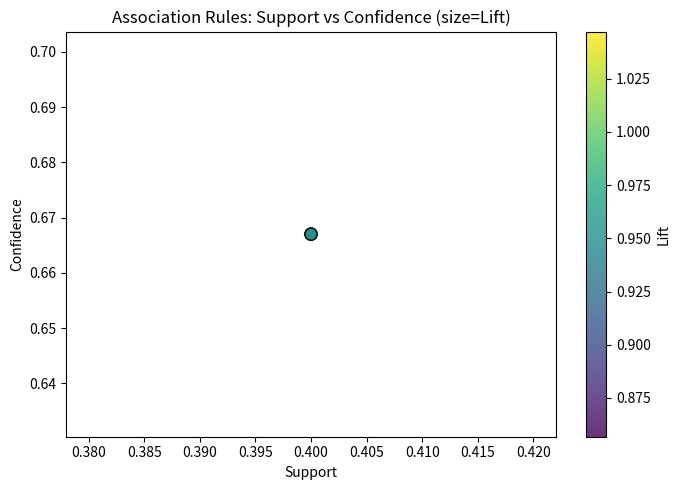

Write the Python code that produced this figure.
import numpy as np
import pandas as pd
import matplotlib.pyplot as plt
from itertools import combinations
from collections import defaultdict

# Transactions: market-basket style
transactions = [
    ['milk', 'bread', 'butter'],
    ['bread', 'butter'],
    ['milk', 'bread'],
    ['milk', 'bread', 'butter', 'eggs'],
    ['bread', 'eggs'],
    ['milk', 'butter'],
    ['milk', 'eggs'],
    ['bread', 'butter', 'eggs'],
    ['milk', 'bread', 'eggs'],
    ['butter', 'eggs']
]
n_transactions = len(transactions)
print(f'Total transactions: {n_transactions}')

def get_support(itemset, transactions):
    itemset = frozenset(itemset)
    return sum(1 for t in transactions if itemset.issubset(t)) / len(transactions)

def frequent_itemsets(transactions, min_support=0.3):
    items = sorted({item for t in transactions for item in t})
    freq = {}
    # 1-itemsets
    for item in items:
        sup = get_support([item], transactions)
        if sup >= min_support:
            freq[frozenset([item])] = sup
    # k-itemsets
    k = 2
    prev = list(freq.keys())
    while prev:
        candidates = [a | b for a in prev for b in prev if len(a | b) == k]
        candidates = list(set(candidates))
        new_freq = {}
        for c in candidates:
            sup = get_support(c, transactions)
            if sup >= min_support:
                new_freq[c] = sup
        freq.update(new_freq)
        prev = list(new_freq.keys())
        k += 1
    return freq

freq_sets = frequent_itemsets(transactions, min_support=0.3)
print(f'Frequent itemsets found: {len(freq_sets)}')
for fs, sup in sorted(freq_sets.items(), key=lambda x: -x[1]):
    print(f'  {set(fs)}  support={sup:.2f}')

def association_rules(freq_sets, transactions, min_confidence=0.6):
    rules = []
    for itemset in freq_sets:
        if len(itemset) < 2:
            continue
        for k in range(1, len(itemset)):
            for antecedent in combinations(itemset, k):
                antecedent = frozenset(antecedent)
                consequent = itemset - antecedent
                support_full = freq_sets[itemset]
                support_ant = get_support(antecedent, transactions)
                confidence = support_full / support_ant
                support_con = get_support(consequent, transactions)
                lift = confidence / support_con
                if confidence >= min_confidence:
                    rules.append({'antecedent': set(antecedent),
                                  'consequent': set(consequent),
                                  'support': round(support_full, 3),
                                  'confidence': round(confidence, 3),
                                  'lift': round(lift, 3)})
    return pd.DataFrame(rules)

rules_df = association_rules(freq_sets, transactions, min_confidence=0.6)
print(rules_df.sort_values('lift', ascending=False).to_string(index=False))

# Scatter: support vs confidence, size=lift
plt.figure(figsize=(7, 5))
sc = plt.scatter(rules_df['support'], rules_df['confidence'],
                 s=rules_df['lift'] * 80, c=rules_df['lift'],
                 cmap='viridis', alpha=0.8, edgecolors='k')
plt.colorbar(sc, label='Lift')
plt.xlabel('Support')
plt.ylabel('Confidence')
plt.title('Association Rules: Support vs Confidence (size=Lift)')
plt.tight_layout()
plt.show()
